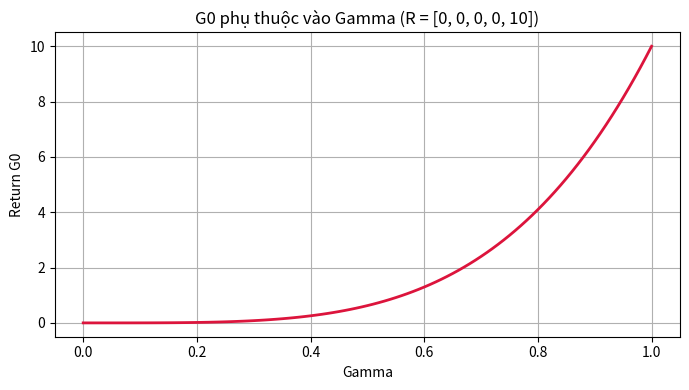

Write the Python code that produced this figure. (Note: this script raises an exception after producing the figure.)
import numpy as np
import matplotlib.pyplot as plt

def main():
    gammas = np.linspace(0, 1, 101)
    returns = [10.0 * (g ** 4) for g in gammas]
    plt.figure(figsize=(7, 4))
    plt.plot(gammas, returns, color="crimson", linewidth=2)
    plt.title("G0 phụ thuộc vào Gamma (R = [0, 0, 0, 0, 10])")
    plt.xlabel("Gamma")
    plt.ylabel("Return G0")
    plt.grid(True)
    plt.tight_layout()
    plt.savefig("Lab02/figures/gamma_comparison.png", dpi=300)
    print("Đã lưu Lab02/figures/gamma_comparison.png")

if __name__ == "__main__":
    main()
